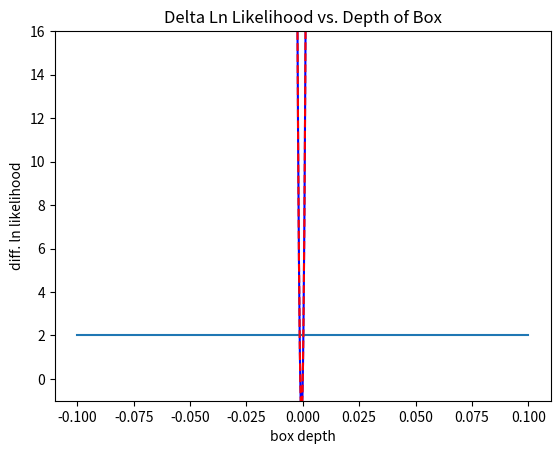
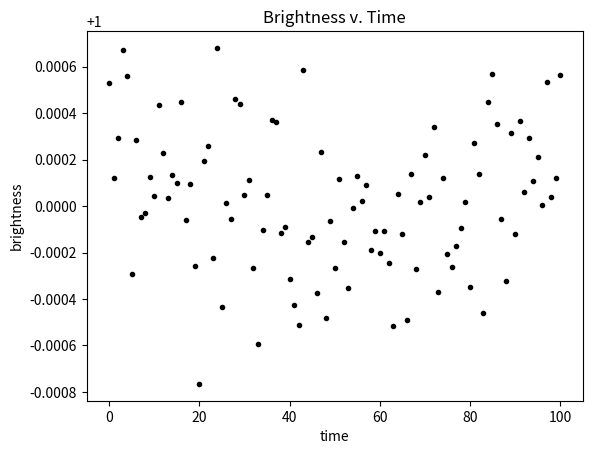

Recreate these plots in Python, in order.
import numpy as np
import matplotlib.pyplot as plt

def calc_parabola_vertex(x1, y1, x2, y2, x3, y3):
    denom = (x1-x2) * (x1-x3) * (x2-x3)
    A     = (x3 * (y2-y1) + x2 * (y1-y3) + x1 * (y3-y2)) / denom
    B     = (x3*x3 * (y1-y2) + x2*x2 * (y3-y1) + x1*x1 * (y2-y3)) / denom
    C     = (x2 * x3 * (x2-x3) * y1+x3 * x1 * (x3-x1) * y2+x1 * x2 * (x1-x2) * y3) / denom;
    return A,B,C
        

def makeNullData(mu,sd,nPoints,timeEnd):
    t = np.arange(nPoints)
    brightness = mu * np.ones(nPoints)
    randNoise = np.random.normal(0,sd,nPoints)
    return(t,brightness,randNoise)

def computeDeltaLLPerDepth(delta,t,mu,brightness,noise,startIndex,period):
    diffLL=np.zeros(len(delta))
    for i in range(len(delta)):
        ll=0
        for j in range(startIndex,startIndex+period):
            temp=(brightness[j]-mu+delta[i])**2-(brightness[j]-mu)**2
            temp=temp/(2*noise[j]**2)
            ll+=temp
        diffLL[i]=ll
    return diffLL
    

def boxModel(t,mu,tstart,tend,depth):
    line=np.zeros(len(t))
    for i in range(len(t)):
        if t[i]<tstart:
            line[i]=mu
        elif t[i]<= tend and t[i]>=tstart:
            muNew=(mu-depth)
            line[i]=muNew
        elif (t[i]>tend):
            line[i]=mu
    return line

def nullModel(t,mu):
    line=mu*np.ones(len(t))
    return line

def parabolic_roots(a,b,c,target):
    foo=c-target
    quad=(b*b) - (4*a*foo)
    if quad<0:
        return np.nan, np.nan
    quad=np.sqrt(quad)
    return 0.5*(-b-quad/a), 0.5*(-b+quad/a)

def main():
    
    np.random.seed(0)
    npoints=101;
    mu=1.0; timeEnd=10;
    sigma= 3*(10**(-4))
    
    (t,brightness,randNoise)=makeNullData(mu,sigma,npoints,timeEnd)
    sigmas=sigma*np.ones(len(brightness))
    tstartIndex=4
    widthPoints=1
    brightness=brightness+randNoise
    
    delta=np.linspace(-0.1,0.1,1000)
    diffLL=computeDeltaLLPerDepth(delta,t,mu,brightness,sigmas,tstartIndex,widthPoints)

    (a,b,c)=calc_parabola_vertex(delta[5], diffLL[5], delta[6], diffLL[6], delta[4], diffLL[4])
    target=2.0
    print(a,b,c)
    intercepts=parabolic_roots(a,b,c,target)

    diffLLTest=computeDeltaLLPerDepth(intercepts,t,mu,brightness,sigmas,tstartIndex,widthPoints)
    print(intercepts)
    print(diffLLTest)
    
    diffLLY=np.ones(len(delta))
    for i in range(len(delta)):
        foo=delta[i]
        diffLLY[i]=a*(foo**2)+b*foo+c 
    
    
    f1=plt.figure(1)
    axes = plt.gca()
    axes.set_ylim([-1.0,16.0])
    plt.title('Delta Ln Likelihood vs. Depth of Box')
    plt.ylabel('diff. ln likelihood')
    plt.xlabel('box depth')
    plt.plot(delta,diffLL,'b-',delta,target*np.ones(len(delta)),delta,diffLLY,'r--')
    

    f2=plt.figure(2)
    plt.title('Brightness v. Time')
    plt.ylabel('brightness')
    plt.xlabel('time')
    plt.plot(t,brightness,'k.')
    plt.show()
    

    plt.show()

    

main()


#
#